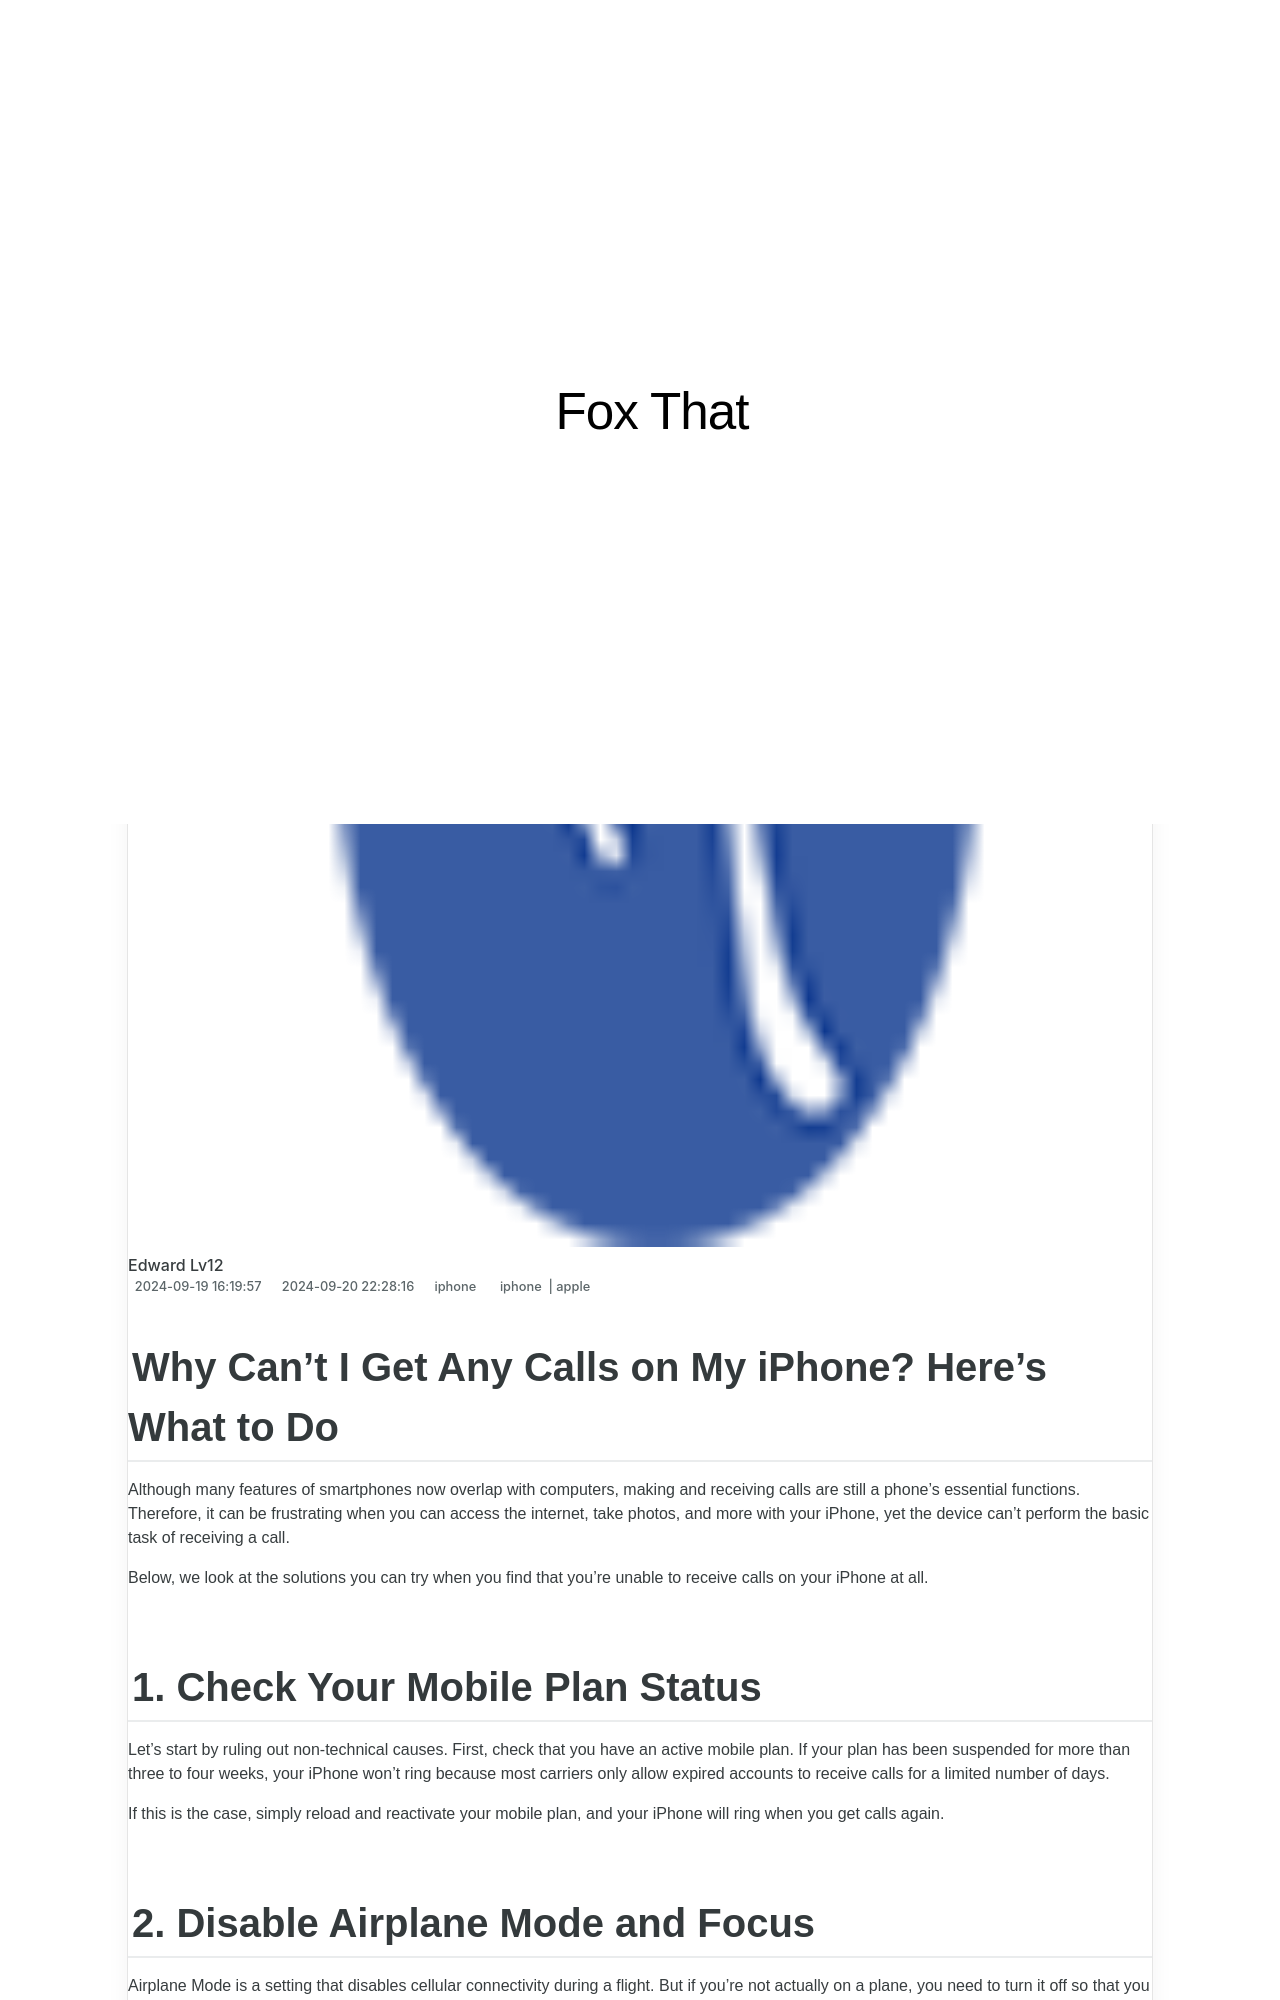

repository: techidaily/site-fox-that · page: why-cant-i-get-any-calls-on-my-iphone-heres-what-to-do/index.html · generator: jekyll

---
title: Why Can't I Get Any Calls on My iPhone? Here's What to Do!
date: 2024-09-19T16:19:57.729Z
updated: 2024-09-20T22:28:16.467Z
tags:
  - iphone
  - apple
categories:
  - iphone
description: This Article Describes Why Can't I Get Any Calls on My iPhone? Here's What to Do!
excerpt: This Article Describes Why Can't I Get Any Calls on My iPhone? Here's What to Do!
thumbnail: https://thmb.techidaily.com/94e07137a13ad182683de85211bfdf3891ed8a3953138abcae7ed2effebf679e.jpg
---

## Why Can't I Get Any Calls on My iPhone? Here's What to Do

 Although many features of smartphones now overlap with computers, making and receiving calls are still a phone's essential functions. Therefore, it can be frustrating when you can access the internet, take photos, and more with your iPhone, yet the device can't perform the basic task of receiving a call.

 Below, we look at the solutions you can try when you find that you're unable to receive calls on your iPhone at all.

## 1\. Check Your Mobile Plan Status

 Let's start by ruling out non-technical causes. First, check that you have an active mobile plan. If your plan has been suspended for more than three to four weeks, your iPhone won't ring because most carriers only allow expired accounts to receive calls for a limited number of days.

 If this is the case, simply reload and reactivate your mobile plan, and your iPhone will ring when you get calls again.
